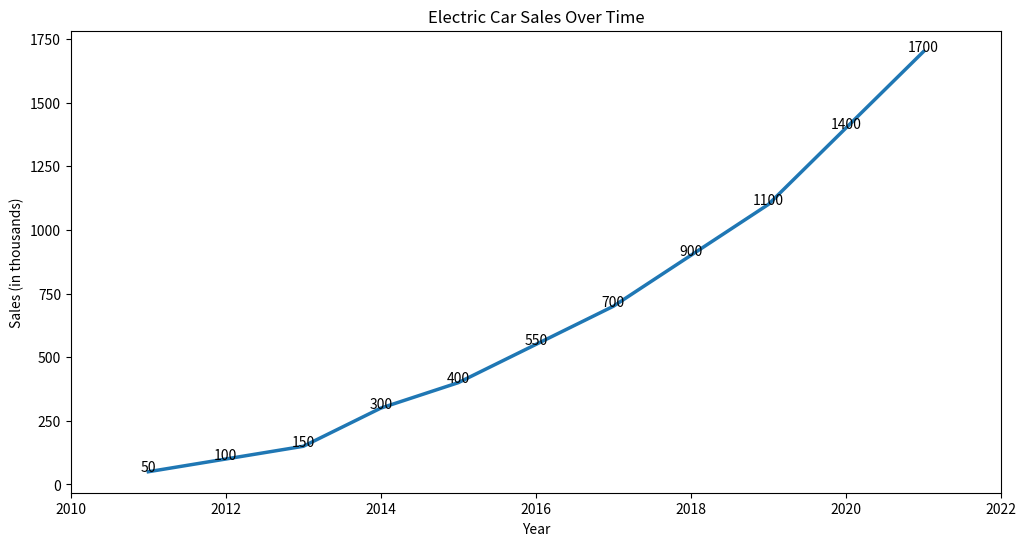

Generate this figure with matplotlib:

import pandas as pd
import seaborn as sns
import matplotlib.pyplot as plt

# Prepare the data
data = {
    'Year': [2011, 2012, 2013, 2014, 2015, 2016, 2017, 2018, 2019, 2020, 2021],
    'Electric Car Sales': [50, 100, 150, 300, 400, 550, 700, 900, 1100, 1400, 1700]
}

df = pd.DataFrame(data)

# Initialize the matplotlib figure
f, ax = plt.subplots(figsize=(12, 6))

# Plot the data
sns.lineplot(data=df, x='Year', y='Electric Car Sales', color='#1f77b4', linewidth=2.5)

# Customizing the axes and ticks
ax.set(xlim=(2010, 2022), xlabel='Year', ylabel='Sales (in thousands)')
ax.set_title('Electric Car Sales Over Time')

# Annotations
for x, y in zip(df['Year'], df['Electric Car Sales']):
    ax.text(x, y, f'{y}', color='black', ha="center")

# Show the plot
plt.show()
